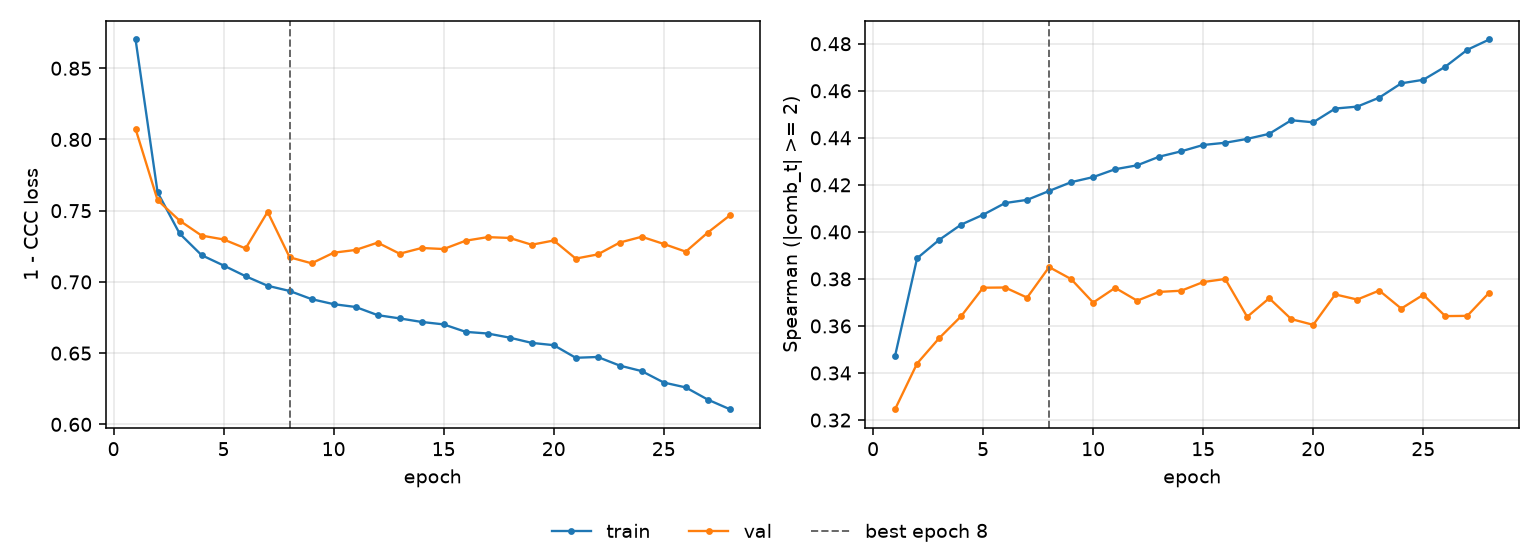

The data file committed next to this chart (first rows):
epoch, tr_loss, vl_loss, tr_sp, vl_sp, is_best
1, 0.8702, 0.8074, 0.3473, 0.3246, False
2, 0.7629, 0.7574, 0.3888, 0.344, False
3, 0.734, 0.7431, 0.3966, 0.3548, False
4, 0.7188, 0.7325, 0.4031, 0.3641, False
5, 0.7115, 0.7298, 0.4073, 0.3763, False
6, 0.704, 0.7235, 0.4123, 0.3764, False
7, 0.6973, 0.7492, 0.4136, 0.3721, False
8, 0.6936, 0.7173, 0.4174, 0.385, True
9, 0.6879, 0.7131, 0.4211, 0.3799, False
10, 0.6844, 0.7205, 0.4233, 0.3699, False
11, 0.6824, 0.7224, 0.4266, 0.3762, False
12, 0.6767, 0.7276, 0.4283, 0.3707, False
13, 0.6744, 0.7198, 0.432, 0.3745, False
14, 0.6719, 0.7238, 0.4343, 0.375, False
15, 0.6702, 0.7231, 0.437, 0.3787, False
16, 0.6649, 0.7289, 0.4379, 0.38, False
17, 0.6638, 0.7314, 0.4395, 0.3639, False
18, 0.6609, 0.7309, 0.4417, 0.3718, False
19, 0.6572, 0.7261, 0.4475, 0.3629, False
20, 0.6556, 0.7291, 0.4466, 0.3605, False
21, 0.6467, 0.7164, 0.4524, 0.3734, False
22, 0.6473, 0.7193, 0.4533, 0.3712, False
23, 0.6413, 0.7276, 0.4571, 0.3751, False
24, 0.6374, 0.7317, 0.4632, 0.3674, False
25, 0.6294, 0.7266, 0.4647, 0.3733, False
26, 0.6259, 0.7212, 0.4702, 0.3642, False
27, 0.6174, 0.7347, 0.4774, 0.3643, False
28, 0.6106, 0.7467, 0.4818, 0.3742, False
